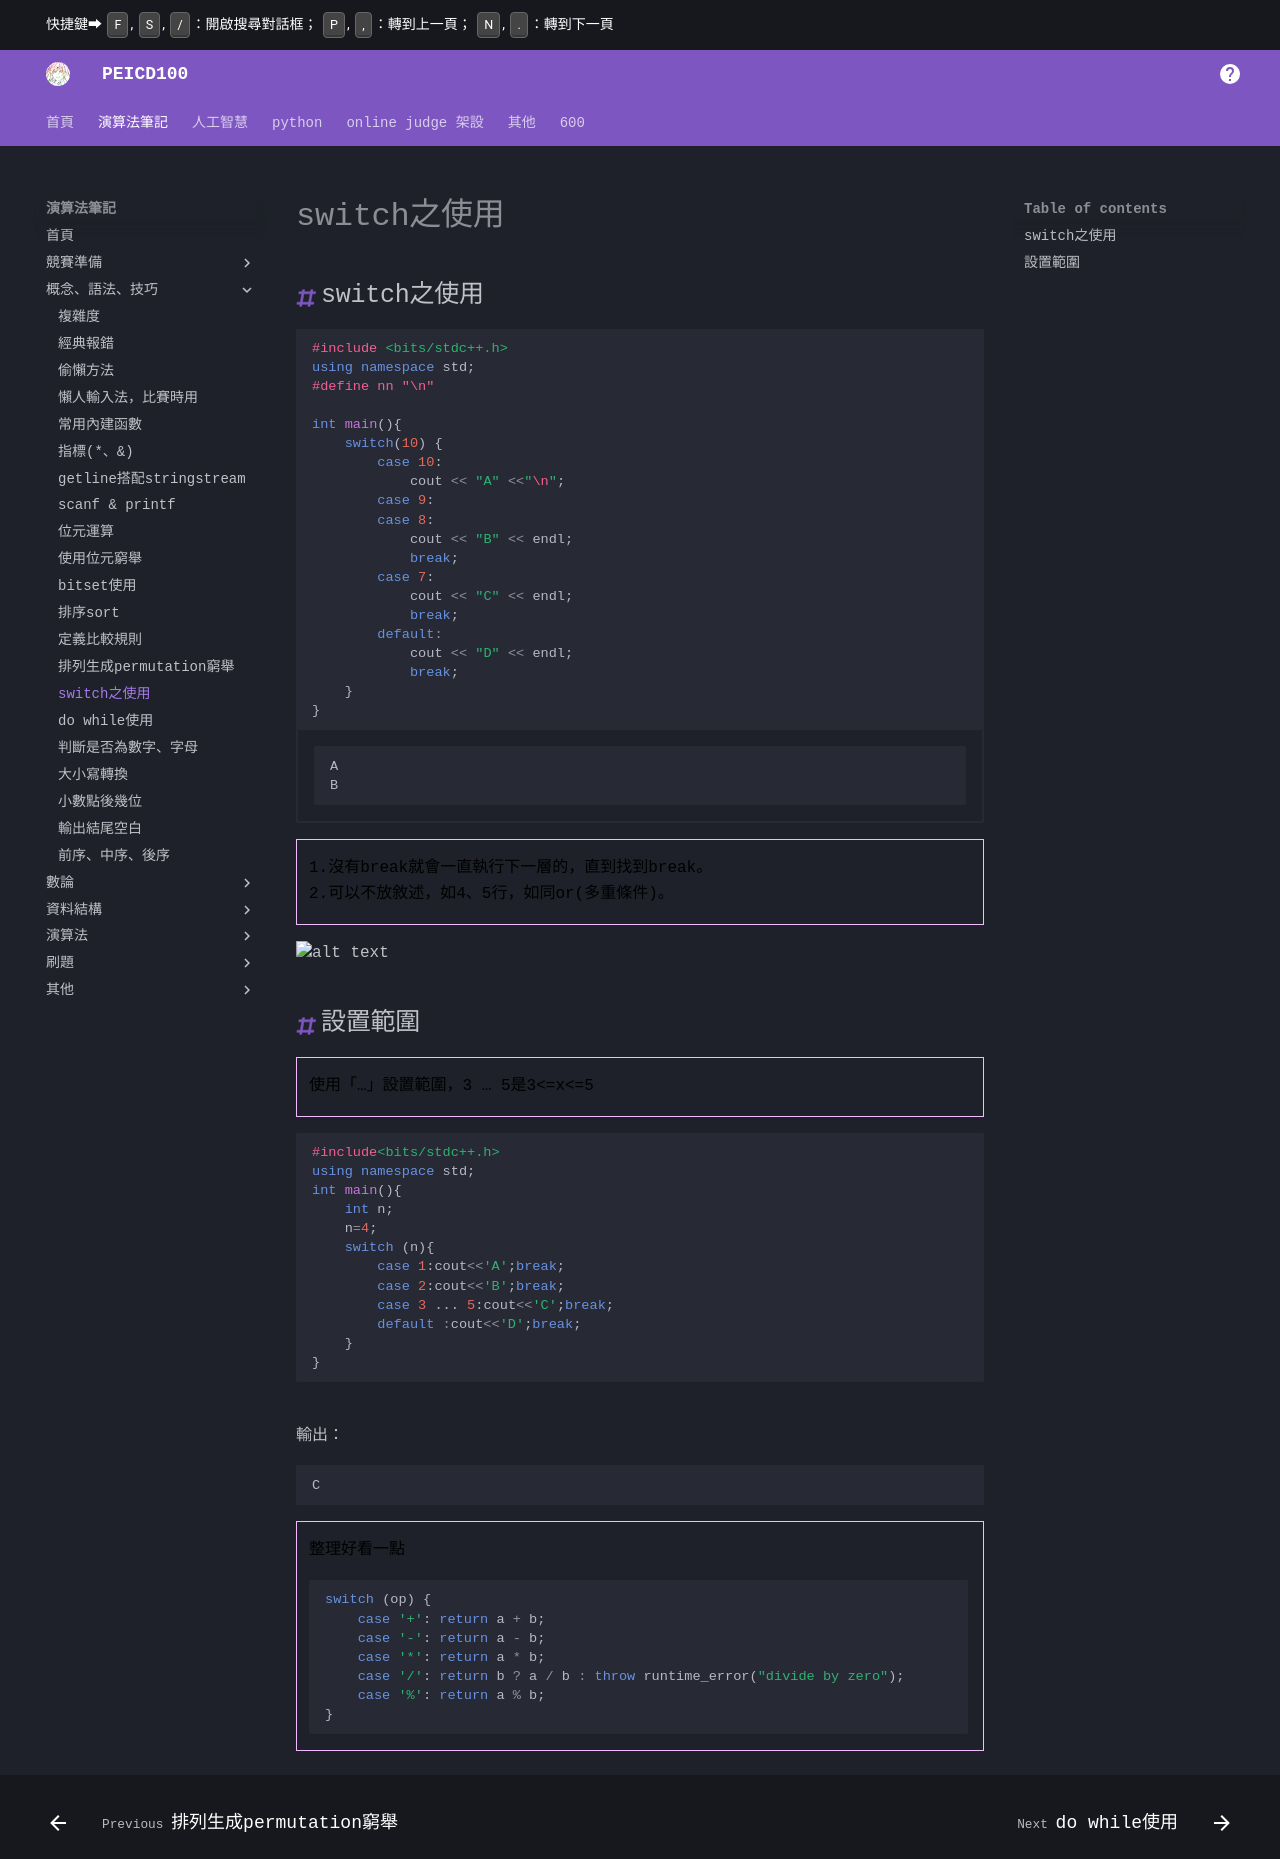

repository: PEICSOC/PEICSOC.github.io · page: md-演算法筆記/switch之使用.html · generator: mkdocs

# switch之使用
## switch之使用
```cpp  
#include <bits/stdc++.h>
using namespace std;
#define nn "\n"

int main(){
    switch(10) { 
        case 10:
            cout << "A" <<"\n";
        case 9:  
        case 8: 
            cout << "B" << endl; 
            break; 
        case 7: 
            cout << "C" << endl; 
            break; 
        default: 
            cout << "D" << endl; 
            break;
    }   
}
```
/// html | div.result
```
A
B
```
///


> 1.沒有break就會一直執行下一層的，直到找到break。  
> 2.可以不放敘述，如4、5行，如同or(多重條件)。


![alt text](../images/switch之使用/image-2.png)



## 設置範圍

>使用「...」設置範圍，3 ... 5是3<=x<=5

```cpp  
#include<bits/stdc++.h>
using namespace std;
int main(){
    int n;
    n=4;
    switch (n){
        case 1:cout<<'A';break;
        case 2:cout<<'B';break;
        case 3 ... 5:cout<<'C';break;
        default :cout<<'D';break;
    }
}

```
輸出：
```
C
```

>整理好看一點
```cpp
switch (op) {
    case '+': return a + b;
    case '-': return a - b;
    case '*': return a * b;
    case '/': return b ? a / b : throw runtime_error("divide by zero");
    case '%': return a % b;
}
```
